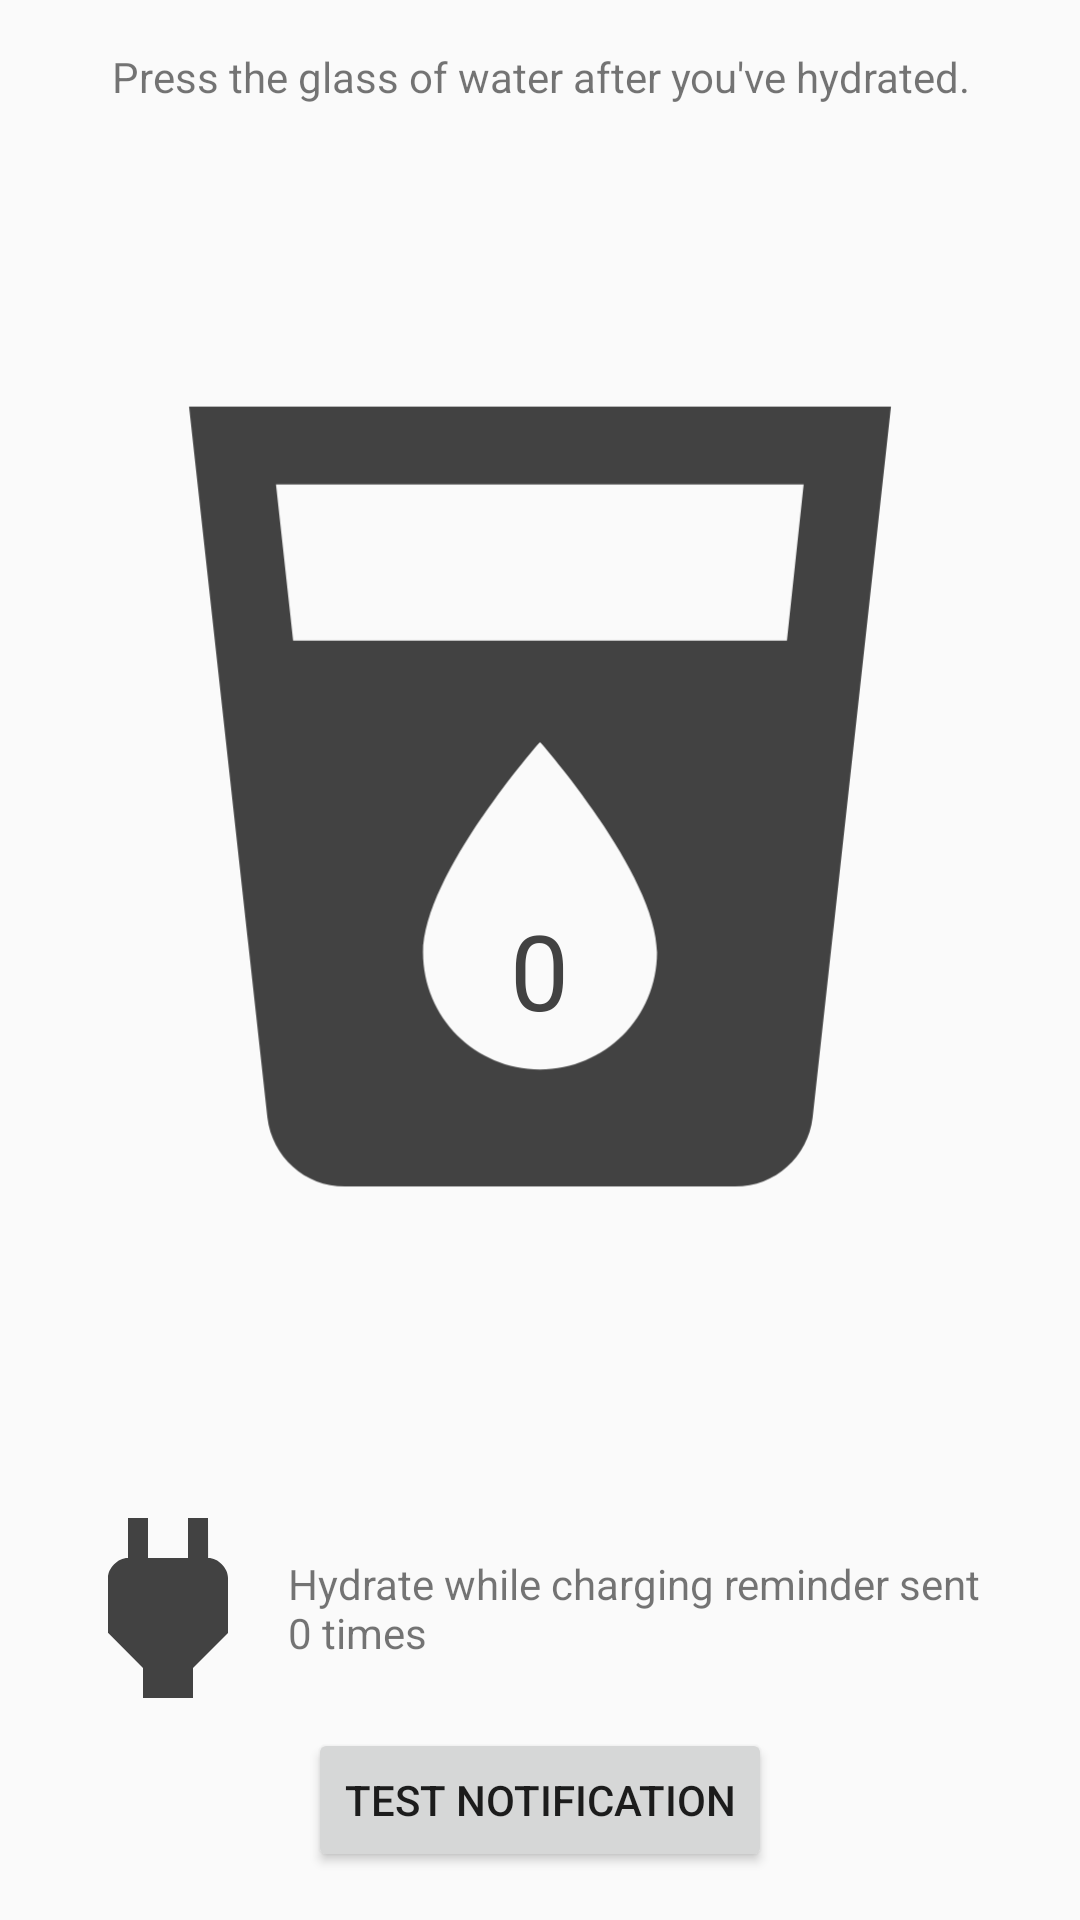

Produce the Android XML layout that renders to this screen, including the resource entries it uses.
<!-- AndroidManifest.xml: application theme AppTheme -->
<!-- res/layout/activity_back_ground_main.xml -->
<?xml version="1.0" encoding="utf-8"?>

<LinearLayout xmlns:android="http://schemas.android.com/apk/res/android"
    xmlns:tools="http://schemas.android.com/tools"
    android:id="@+id/activity_back_ground_main"
    android:orientation="vertical"
    android:layout_width="match_parent"
    android:layout_height="match_parent"
    android:padding="16dp"
    tools:context="com.qqlive.aphone.fortest.background.BackGroundMainActivity">
    <TextView
        android:id="@+id/tv_instructions"
        android:layout_width="match_parent"
        android:layout_height="wrap_content"
        android:gravity="center"
        android:text="@string/instructions" />

    <FrameLayout
        android:id="@+id/fl_water_increment"
        android:layout_width="match_parent"
        android:layout_height="0dp"
        android:layout_weight="1">

        <ImageButton
            android:id="@+id/ib_water_increment"
            android:layout_width="match_parent"
            android:layout_height="match_parent"
            android:background="?attr/selectableItemBackgroundBorderless"
            android:contentDescription="@string/water_increment_content_desc"
            android:onClick="incrementWater"
            android:padding="8dp"
            android:scaleType="fitCenter"
            android:src="@drawable/ic_local_drink_grey_120px" />

        <LinearLayout
            android:layout_width="match_parent"
            android:layout_height="match_parent"
            android:orientation="vertical">

            
            <View
                android:layout_width="0dp"
                android:layout_height="0dp"
                android:layout_weight="64"
                android:visibility="invisible" />

            <TextView
                android:id="@+id/tv_water_count"
                android:layout_width="wrap_content"
                android:layout_height="wrap_content"
                android:layout_gravity="center"
                android:text="@string/default_water_count"
                android:textColor="#424242"
                android:textSize="35sp" />

            <View
                android:layout_width="0dp"
                android:layout_height="0dp"
                android:layout_weight="36"
                android:visibility="invisible" />
        </LinearLayout>
    </FrameLayout>

    <RelativeLayout
        android:id="@+id/fl_charge_increment"
        android:layout_width="wrap_content"
        android:layout_height="wrap_content">

        <ImageView
            android:id="@+id/iv_power_increment"
            android:layout_width="wrap_content"
            android:layout_height="wrap_content"
            android:contentDescription="@string/charging_plug_content_desc"
            android:src="@drawable/ic_power_grey_80px" />

        <TextView
            android:id="@+id/tv_charging_reminder_count"
            android:layout_width="wrap_content"
            android:layout_height="wrap_content"
            android:layout_centerVertical="true"
            android:layout_marginEnd="16dp"
            android:layout_marginRight="16dp"
            android:layout_toEndOf="@id/iv_power_increment"
            android:layout_toRightOf="@id/iv_power_increment"
            android:text="@string/default_charge_notification_count" />

    </RelativeLayout>

    <Button
        android:layout_width="wrap_content"
        android:layout_height="wrap_content"
        android:id="@+id/btn_test_notification"
        android:text="Test Notification"
        android:layout_gravity="center"/>
</LinearLayout>
<!-- resources referenced by this layout -->
<resources>
  <!-- drawable ic_local_drink_grey_120px (drawable) -->
  <?xml version="1.0" encoding="utf-8"?>
  
  <vector xmlns:android="http://schemas.android.com/apk/res/android"
      android:width="120dp"
      android:height="120dp"
      android:viewportHeight="24"
      android:viewportWidth="24">
      <path
          android:pathData="M0 0h24v24H0z"/>
      <path
          android:fillColor="#424242"
          android:pathData="M3 2l2.01 18.23C5.13 21.23 5.97 22 7 22h10c1.03 0 1.87-.77 1.99-1.77L21 2H3zm9
  17c-1.66 0-3-1.34-3-3 0-2 3-5.4 3-5.4s3 3.4 3 5.4c0 1.66-1.34 3-3
  3zm6.33-11H5.67l-.44-4h13.53l-.43 4z"/>
  
  </vector>
  <!-- drawable ic_power_grey_80px (drawable) -->
  <?xml version="1.0" encoding="utf-8"?>
  
  <vector xmlns:android="http://schemas.android.com/apk/res/android"
      android:width="80dp"
      android:height="80dp"
      android:viewportWidth="24"
      android:viewportHeight="24">
      <path
          android:fillColor="#424242"
          android:pathData="M16.01 7L16 3h-2v4h-4V3H8v4h-.01C7 6.99 6 7.99 6 8.99v5.49L9.5
  18v3h5v-3l3.5-3.51v-5.5c0-1-1-2-1.99-1.99z"/>
      <path
          android:pathData="M0 0h24v24H0z"/>
  </vector>
  <string name="charging_plug_content_desc">charging plug image</string>
  <string name="default_charge_notification_count">Hydrate while charging reminder sent 0 times</string>
  <string name="default_water_count">0</string>
  <string name="instructions">
          Press the glass of water after you\'ve hydrated.</string>
  <string name="water_increment_content_desc">Press to record drinking water</string>
  <style name="AppTheme" parent="Theme.AppCompat.Light.DarkActionBar">
          
          <item name="colorPrimary">@color/colorPrimary</item>
          <item name="colorPrimaryDark">@color/colorPrimaryDark</item>
          <item name="colorAccent">@color/colorAccent</item>
          
          <item name="preferenceTheme">@style/PreferenceThemeOverlay</item>
          </style>
  <color name="colorPrimary">#F0F0F0</color>
  <color name="colorPrimaryDark">#F0F0F0</color>
  <color name="colorAccent">#FFD740</color>
</resources>
